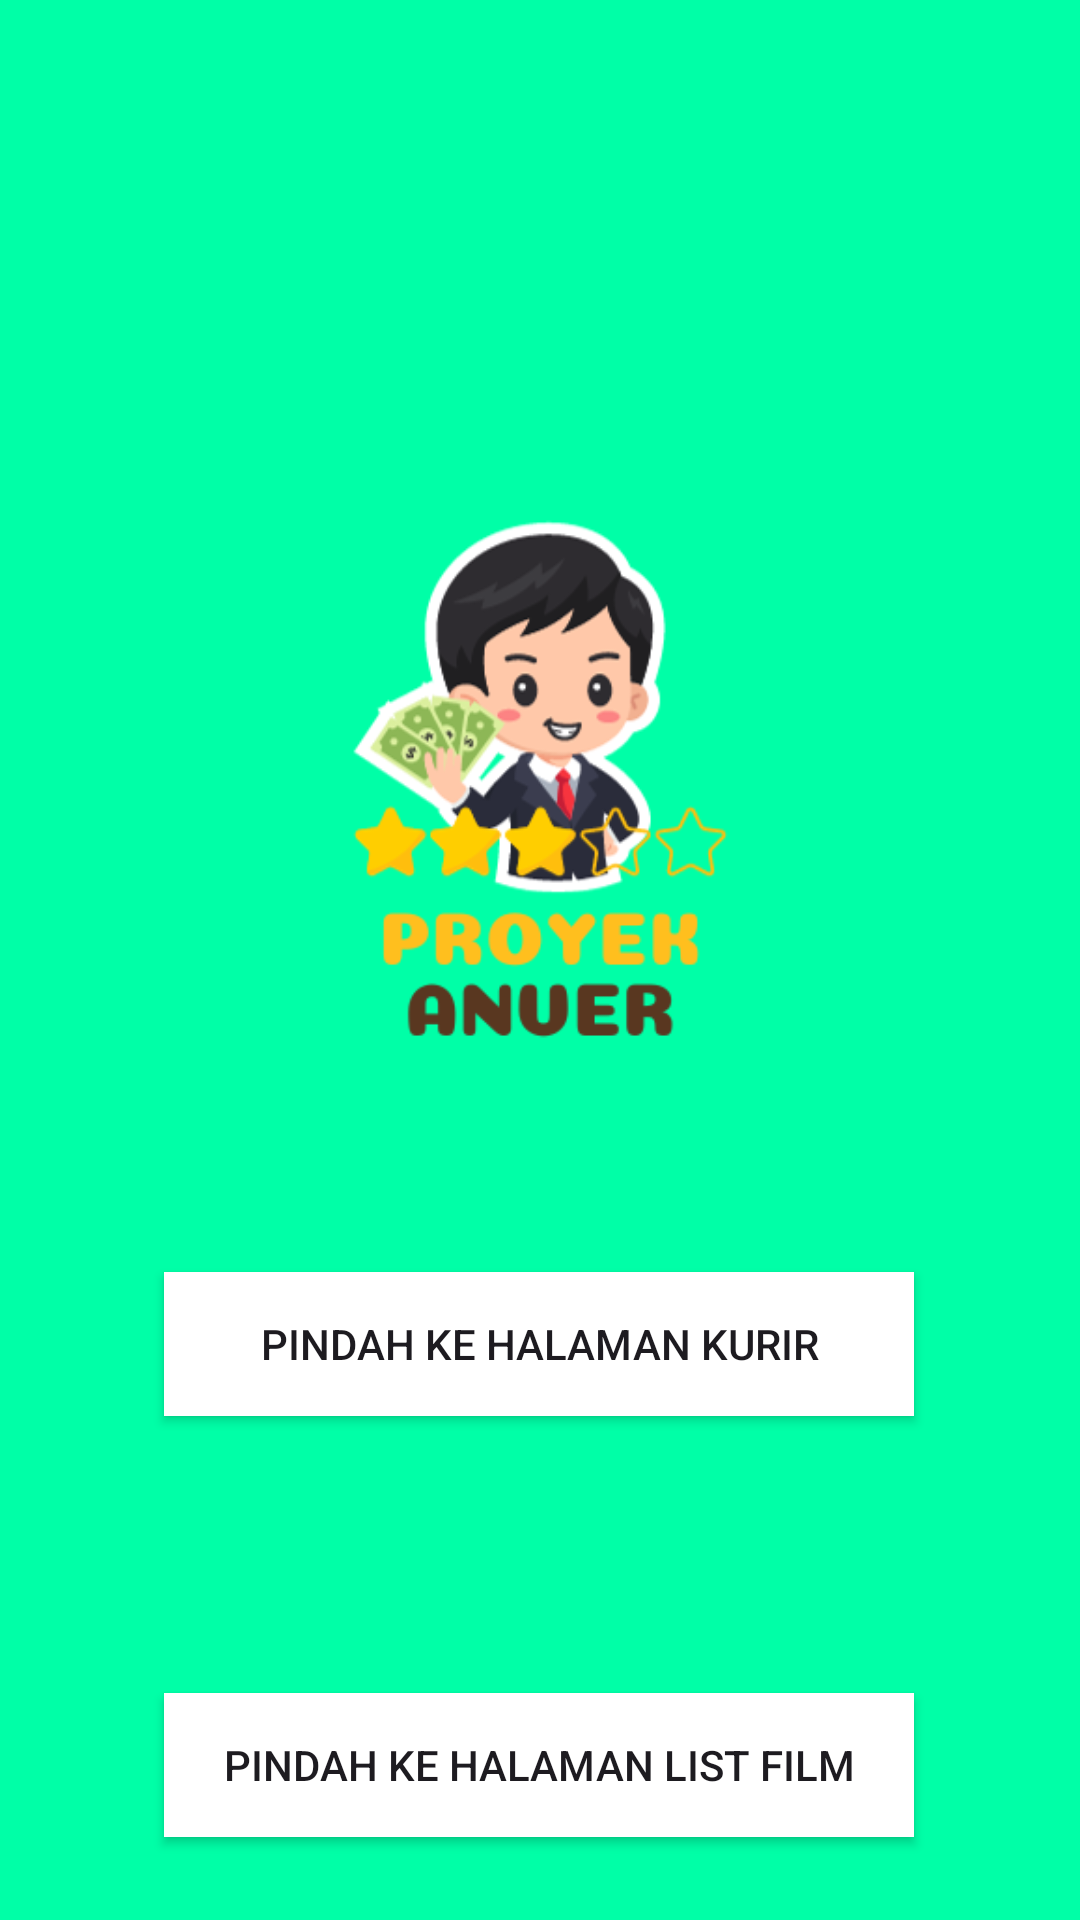

Write the Android layout XML for this screen, with the resource values it uses.
<!-- AndroidManifest.xml: application theme Theme.ProjectAnver -->
<!-- res/layout/activity_main1.xml -->
<?xml version="1.0" encoding="utf-8"?>
<androidx.constraintlayout.widget.ConstraintLayout xmlns:android="http://schemas.android.com/apk/res/android"
    xmlns:app="http://schemas.android.com/apk/res-auto"
    xmlns:tools="http://schemas.android.com/tools"
    android:layout_width="match_parent"
    android:layout_height="match_parent"
    android:background="#00FFA7"
    tools:context=".MainActivity1">

    <ImageView
        android:id="@+id/imageView"
        android:layout_width="311dp"
        android:layout_height="497dp"
        android:src="@drawable/g_masuk"
        app:layout_constraintBottom_toBottomOf="parent"
        app:layout_constraintEnd_toEndOf="parent"
        app:layout_constraintStart_toStartOf="parent"
        app:layout_constraintTop_toTopOf="parent"
        app:layout_constraintVertical_bias="0.223" />

    <androidx.appcompat.widget.AppCompatButton
        android:id="@+id/halaman1"
        android:layout_width="250dp"
        android:layout_height="wrap_content"
        android:background="#FFFFFF"
        android:onClick="pindahkehalamankurir"
        android:text="@string/buttonPindahHalamanKurir"
        app:layout_constraintBottom_toBottomOf="parent"
        app:layout_constraintEnd_toEndOf="parent"
        app:layout_constraintHorizontal_bias="0.496"
        app:layout_constraintStart_toStartOf="parent"
        app:layout_constraintTop_toTopOf="@+id/imageView"
        app:layout_constraintVertical_bias="0.7" />

    <androidx.appcompat.widget.AppCompatButton
        android:id="@+id/halaman2"
        android:layout_width="250dp"
        android:layout_height="wrap_content"
        android:layout_marginTop="30dp"
        android:background="#FFFFFF"
        android:onClick="pindahkehalamanListMovies"
        android:text="@string/buttonPindahHalamanListFilm"
        app:layout_constraintBottom_toBottomOf="parent"
        app:layout_constraintEnd_toEndOf="parent"
        app:layout_constraintHorizontal_bias="0.497"
        app:layout_constraintStart_toStartOf="parent"
        app:layout_constraintTop_toBottomOf="@+id/imageView"
        app:layout_constraintVertical_bias="0.163" />


</androidx.constraintlayout.widget.ConstraintLayout>
<!-- resources referenced by this layout -->
<resources>
  <!-- drawable g_masuk: png bitmap (drawable, 38999 bytes) -->
  <string name="buttonPindahHalamanKurir">Pindah Ke Halaman Kurir</string>
  <string name="buttonPindahHalamanListFilm">Pindah Ke Halaman List Film</string>
  <style name="Theme.ProjectAnver" parent="Base.Theme.ProjectAnver" />
  <style name="Base.Theme.ProjectAnver" parent="Theme.Material3.DayNight.NoActionBar">
          
          
      </style>
</resources>
